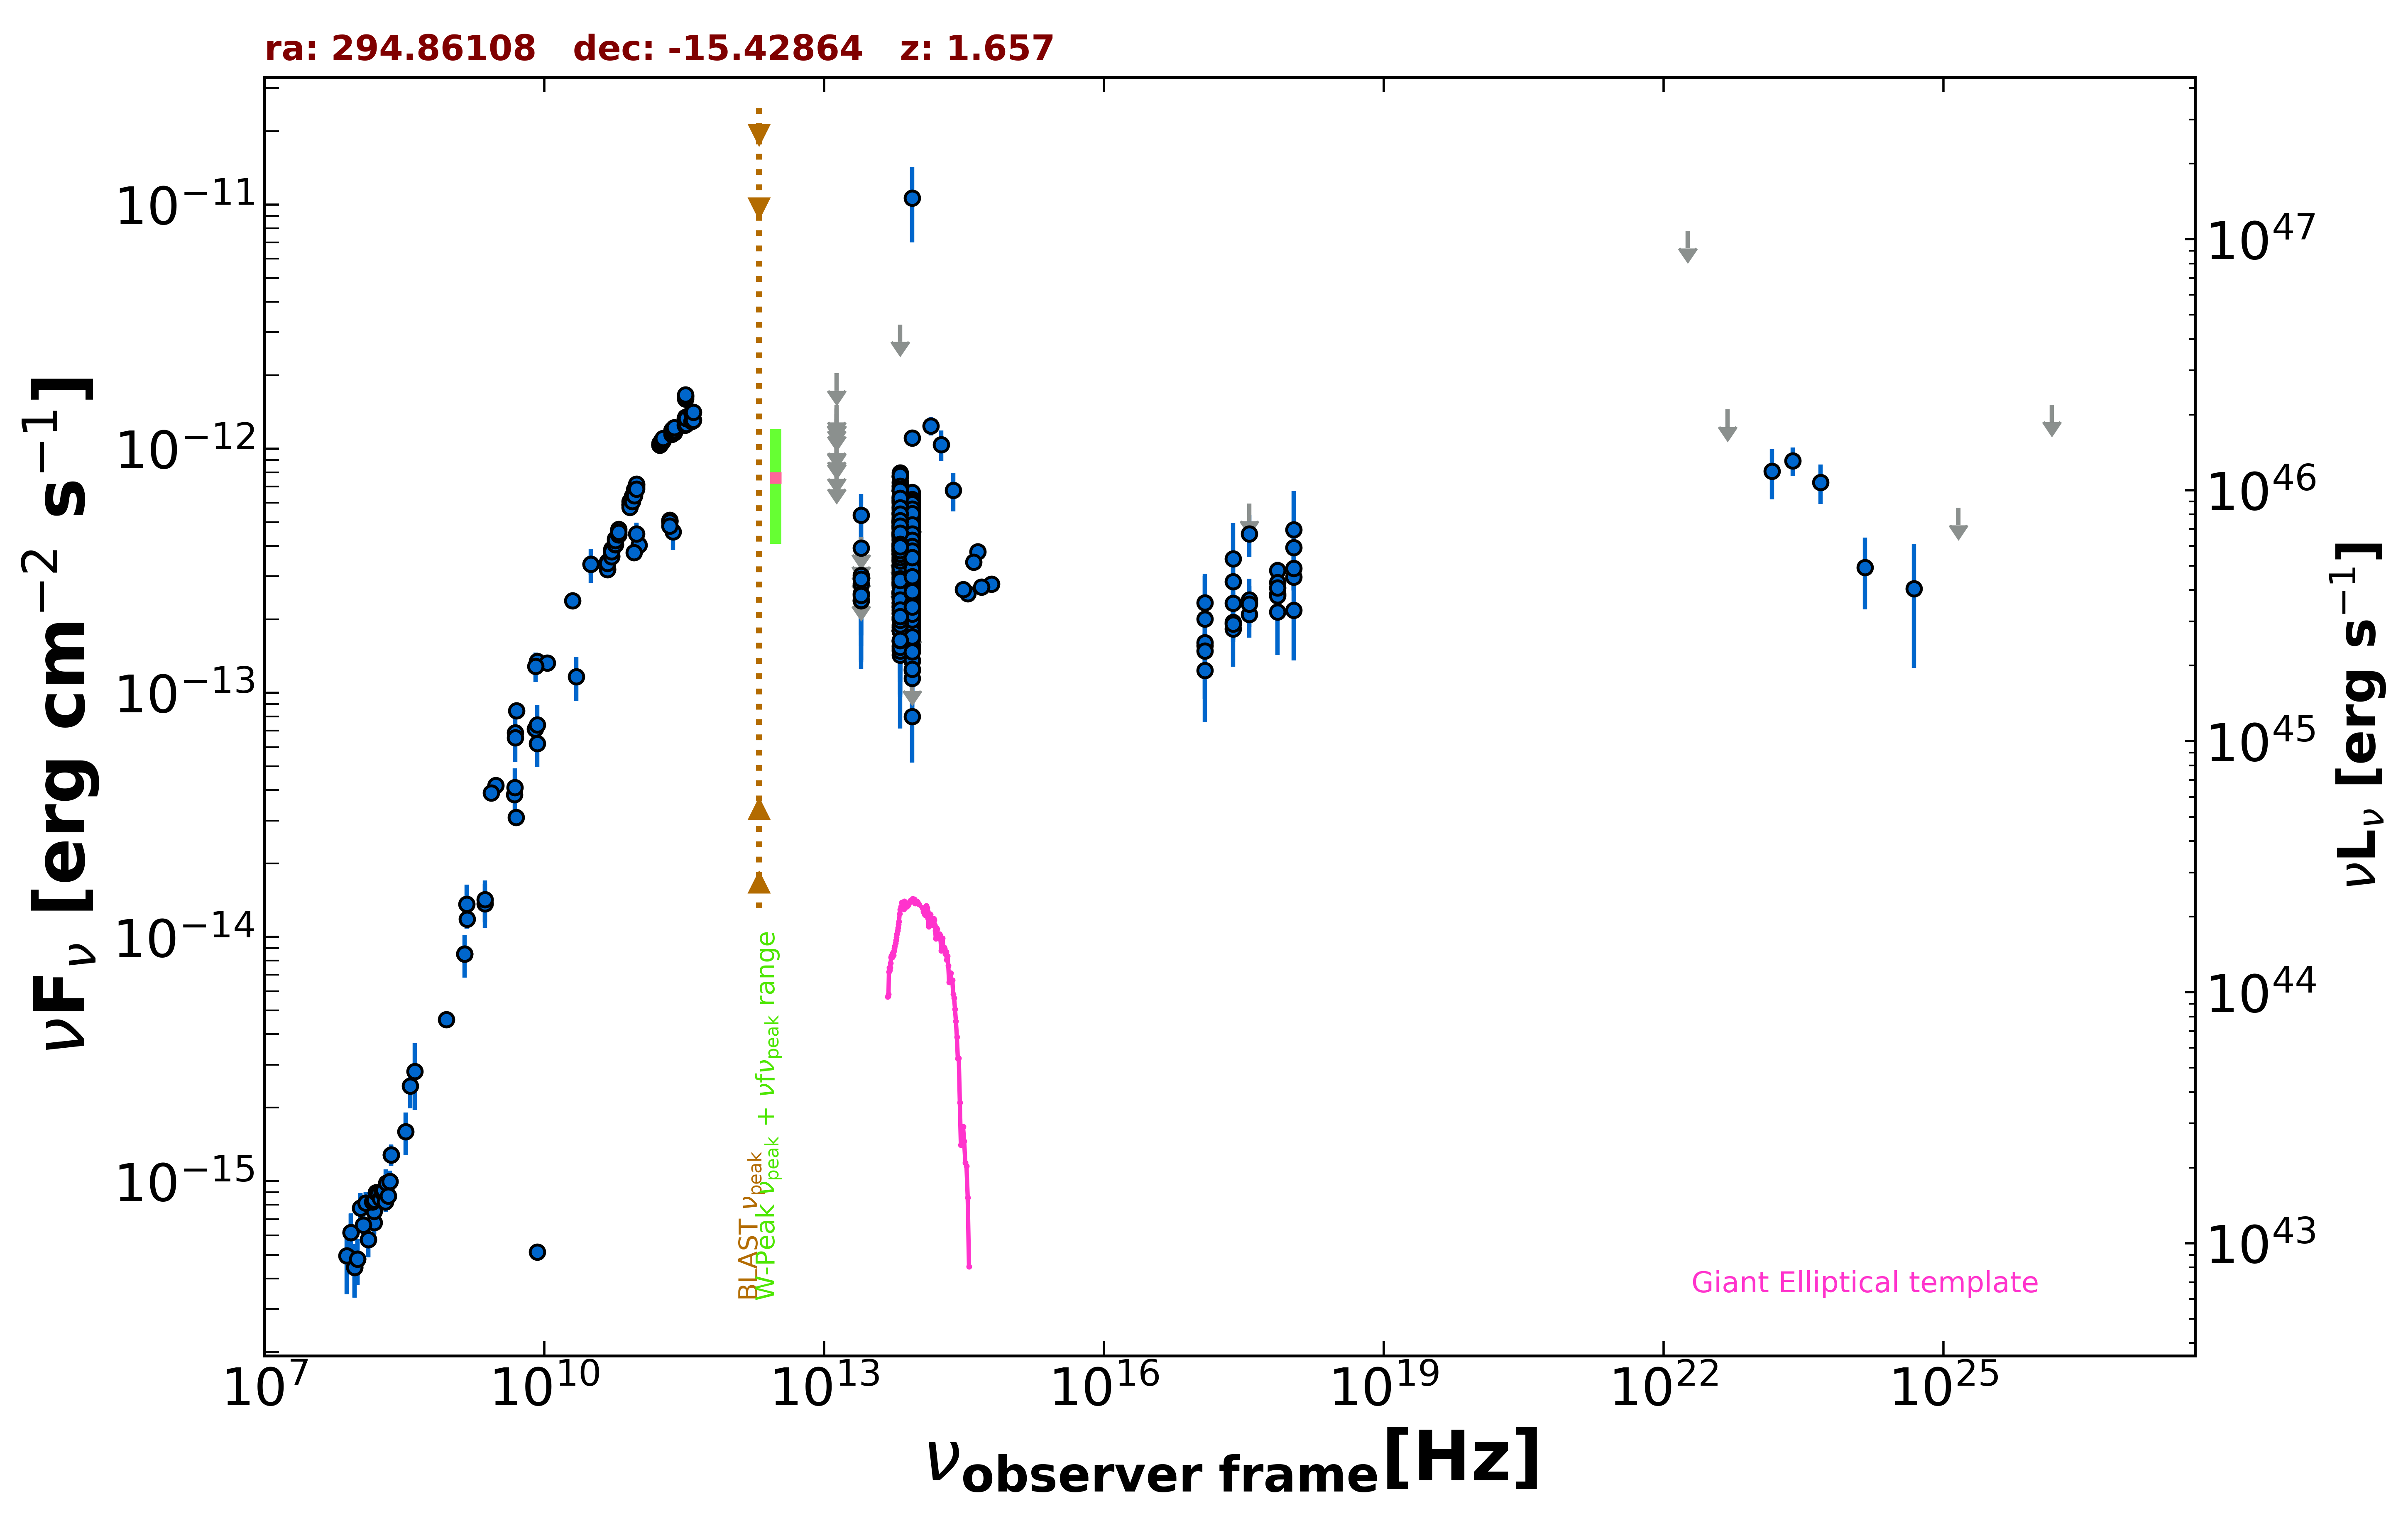

Source data for this figure (header and first rows):
freq., flux, err_flux, MJD_start, MJD_end, flag, catalog, reference
1.400e+09, 8.518e-15, 2.565e-16, 55000, 55000, , NVSS, Condon et al. 1998  AJ  115  1693
8.870e+08, 4.594e-15, 3.275e-16, 55000, 55000, , RACS, Hale et al. 2021  PASA  38  e058
3.000e+09, 4.185e-14, 1.400e-16, 55000, 55000, , VLASSQL, Gordon et al. 2021  ApJS  255  30
2.418e+17, 3.544e-13, 1.423e-13, 55000, 55000, , RASS, Boller et al. 2016  A&A  103  1
2.418e+17, 1.827e-13, 2.145e-14, 54040, 58555, , 1OUSX, Giommi et al. in preparation
1.209e+17, 1.562e-13, 2.040e-14, 54040, 58555, , 1OUSX, Giommi et al. in preparation
3.627e+17, 2.092e-13, 2.250e-14, 54040, 58555, , 1OUSX, Giommi et al. in preparation
7.253e+17, 2.536e-13, 1.690e-14, 54040, 58555, , 1OUSX, Giommi et al. in preparation
1.088e+18, 2.977e-13, 3.565e-14, 54040, 58555, , 1OUSX, Giommi et al. in preparation
7.253e+17, 2.497e-13, 1.925e-14, 55000, 55000, , 2SXPS, Evans et al. 2020  ApJS  247  54
1.209e+17, 1.609e-13, 2.540e-14, 55000, 55000, , 2SXPS, Evans et al. 2020  ApJS  247  54
3.627e+17, 2.348e-13, 2.800e-14, 55000, 55000, , 2SXPS, Evans et al. 2020  ApJS  247  54
1.088e+18, 3.242e-13, 4.305e-14, 55000, 55000, , 2SXPS, Evans et al. 2020  ApJS  247  54
1.500e+08, 6.773e-16, 6.865e-17, 55000, 55000, , TGSS150, Intema et al. 2017  A&A  598  A781
5.000e+09, 3.090e-14, 1.550e-15, 55000, 55000, , AT20G, Murphy et al. 2010  MNRAS  402  2403
8.000e+09, 7.104e-14, 3.520e-15, 55000, 55000, , AT20G, Murphy et al. 2010  MNRAS  402  2403
2.000e+10, 2.388e-13, 1.200e-14, 55000, 55000, , AT20G, Murphy et al. 2010  MNRAS  402  2403
8.400e+09, 1.345e-13, 0.000e+00, 55000, 55000, , CRATES, Healey et al. 2007  ApJS  171  61
8.400e+09, 5.124e-16, 0.000e+00, 55000, 55000, , CRATES, Healey et al. 2007  ApJS  171  61
1.480e+09, 1.184e-14, 5.900e-16, 55000, 55000, , KUEHR, Kuehr et al. 1981  A&AS  45  367
1.070e+10, 1.326e-13, 1.100e-15, 55000, 55000, , KUEHR, Kuehr et al. 1981  A&AS  45  367
5.009e+09, 8.465e-14, 4.010e-15, 55000, 55000, , KUEHR, Kuehr et al. 1981  A&AS  45  367
2.700e+09, 3.888e-14, 2.160e-15, 55000, 55000, , KUEHR, Kuehr et al. 1981  A&AS  45  367
4.080e+08, 2.815e-15, 8.570e-16, 55000, 55000, , KUEHR, Kuehr et al. 1981  A&AS  45  367
3.140e+10, 3.360e-13, 3.140e-14, 55000, 55000, , KUEHR, Kuehr et al. 1981  A&AS  45  367
3.140e+10, 3.360e-13, 5.340e-14, 55000, 55000, , KUEHR, Kuehr et al. 1981  A&AS  45  367
4.900e+09, 6.860e-14, 3.430e-15, 55000, 55000, , KUEHR, Kuehr et al. 1981  A&AS  45  367
8.085e+09, 1.286e-13, 1.775e-14, 55000, 55000, , KUEHR, Kuehr et al. 1981  A&AS  45  367
4.800e+09, 3.840e-14, 2.060e-15, 55000, 55000, , PMN, Griffith et al. 1993-1996  VizieR  VIII/…
2.403e+11, 4.566e-13, 7.210e-14, 56104, 56104, , ALMA, Bonato et al. 2019  MNRAS  485  1188
1.035e+11, 4.036e-13, 3.105e-14, 56656, 56656, , ALMA, Bonato et al. 2019  MNRAS  485  1188
9.146e+10, 3.750e-13, 2.745e-14, 56656, 56656, , ALMA, Bonato et al. 2019  MNRAS  485  1188
2.214e+11, 5.098e-13, 2.545e-14, 56739, 56739, , ALMA, Bonato et al. 2019  MNRAS  485  1188
2.214e+11, 5.052e-13, 2.525e-14, 56740, 56740, , ALMA, Bonato et al. 2019  MNRAS  485  1188
2.214e+11, 5.054e-13, 2.525e-14, 56740, 56740, , ALMA, Bonato et al. 2019  MNRAS  485  1188
2.214e+11, 5.021e-13, 2.500e-14, 56741, 56741, , ALMA, Bonato et al. 2019  MNRAS  485  1188
2.214e+11, 4.826e-13, 2.410e-14, 56741, 56741, , ALMA, Bonato et al. 2019  MNRAS  485  1188
9.744e+10, 4.482e-13, 4.870e-14, 56906, 56906, , ALMA, Bonato et al. 2019  MNRAS  485  1188
1.389e+14, 1.239e-12, 1.070e-13, 55000, 55000, , 2MASS, Skrutskie et al. 2006  AJ  131  1163
1.804e+14, 1.039e-12, 1.459e-13, 55000, 55000, , 2MASS, Skrutskie et al. 2006  AJ  131  1163
2.427e+14, 6.755e-13, 1.213e-13, 55000, 55000, , 2MASS, Skrutskie et al. 2006  AJ  131  1163
8.817e+13, 3.776e-13, 2.950e-15, 55000, 55000, , UNWISE, Schlafly et al. 2019  ApJS  240  30
6.517e+13, 4.412e-13, 4.400e-15, 55000, 55000, , UNWISE, Schlafly et al. 2019  ApJS  240  30
8.817e+13, 2.334e-13, 8.850e-15, 55000, 55000, , WISE, Wright et al. 2010  AJ  140  1868
6.517e+13, 2.693e-13, 1.190e-14, 55000, 55000, , WISE, Wright et al. 2010  AJ  140  1868
2.498e+13, 2.383e-13, 3.880e-14, 55000, 55000, , WISE, Wright et al. 2010  AJ  140  1868
1.363e+13, 3.671e-13, 1.354e-13, 55000, 55000, , WISE, Wright et al. 2010  AJ  140  1868
8.817e+13, 5.819e-13, 3.165e-14, 57492, 57492, , NEOWISE, Mainzer et al. 2014  ApJ  792  30
6.517e+13, 7.653e-13, 4.230e-14, 57492, 57492, , NEOWISE, Mainzer et al. 2014  ApJ  792  30
8.817e+13, 6.133e-13, 3.390e-14, 57491, 57491, , NEOWISE, Mainzer et al. 2014  ApJ  792  30
6.517e+13, 7.977e-13, 5.220e-14, 57491, 57491, , NEOWISE, Mainzer et al. 2014  ApJ  792  30
8.817e+13, 6.380e-13, 3.175e-14, 57492, 57492, , NEOWISE, Mainzer et al. 2014  ApJ  792  30
6.517e+13, 6.425e-13, 4.265e-14, 57492, 57492, , NEOWISE, Mainzer et al. 2014  ApJ  792  30
8.817e+13, 6.150e-13, 3.115e-14, 57491, 57491, , NEOWISE, Mainzer et al. 2014  ApJ  792  30
6.517e+13, 7.229e-13, 4.530e-14, 57491, 57491, , NEOWISE, Mainzer et al. 2014  ApJ  792  30
8.817e+13, 6.620e-13, 3.230e-14, 57492, 57492, , NEOWISE, Mainzer et al. 2014  ApJ  792  30
6.517e+13, 6.715e-13, 4.520e-14, 57492, 57492, , NEOWISE, Mainzer et al. 2014  ApJ  792  30
8.817e+13, 5.960e-13, 3.900e-14, 57491, 57491, , NEOWISE, Mainzer et al. 2014  ApJ  792  30
6.517e+13, 7.710e-13, 4.405e-14, 57491, 57491, , NEOWISE, Mainzer et al. 2014  ApJ  792  30
8.817e+13, 6.155e-13, 3.855e-14, 57492, 57492, , NEOWISE, Mainzer et al. 2014  ApJ  792  30
... 654 more rows
